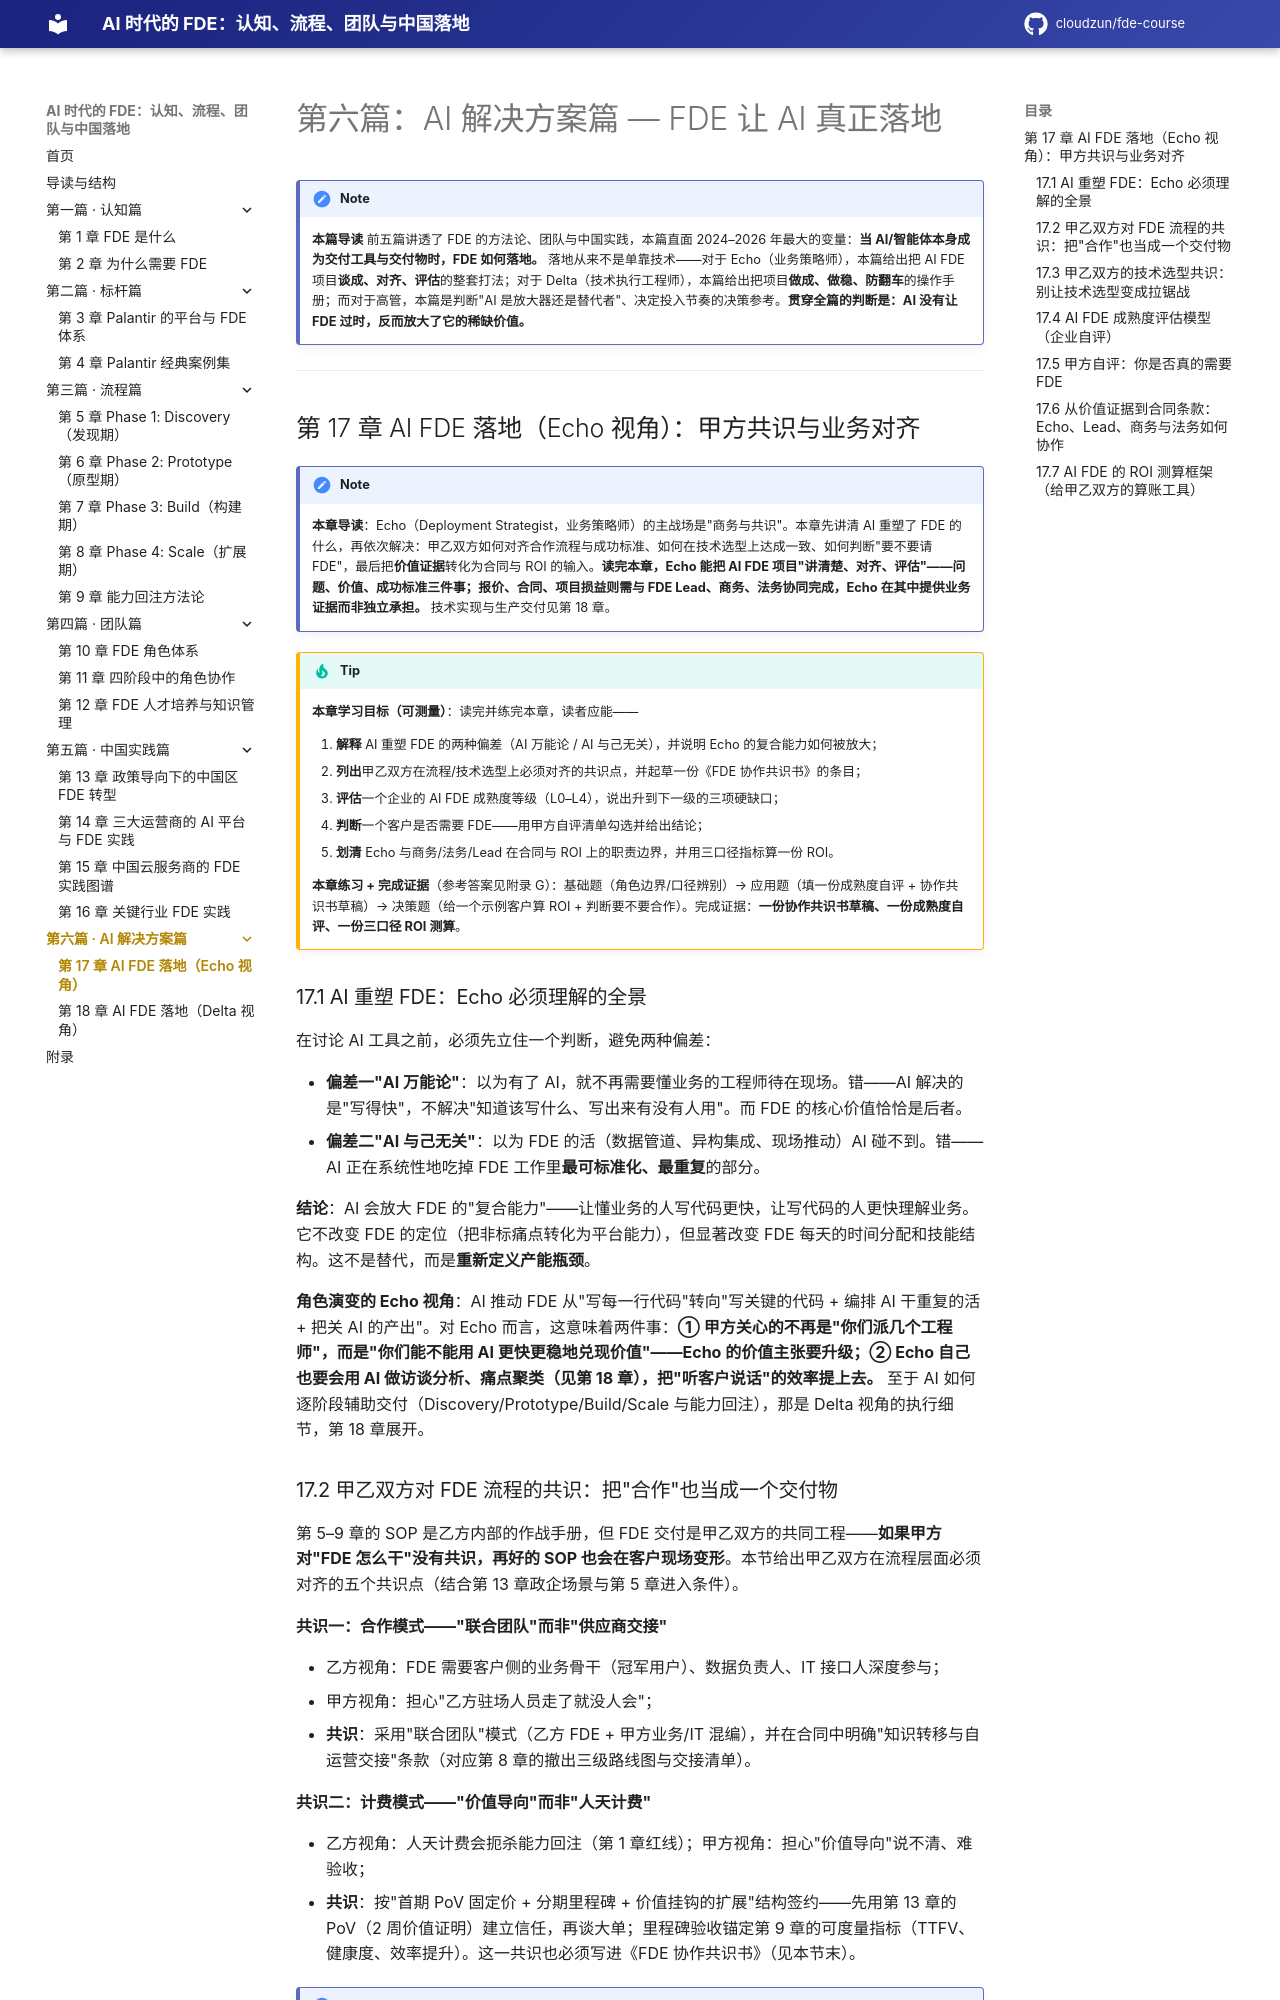

repository: cloudzun/fde-course · page: textbook/第17章_AI_FDE落地_Echo共识与对齐/index.html · generator: mkdocs

# 第六篇：AI 解决方案篇 — FDE 让 AI 真正落地

> [!NOTE]
> **本篇导读**
> 前五篇讲透了 FDE 的方法论、团队与中国实践，本篇直面 2024–2026 年最大的变量：**当 AI/智能体本身成为交付工具与交付物时，FDE 如何落地。** 落地从来不是单靠技术——对于 Echo（业务策略师），本篇给出把 AI FDE 项目**谈成、对齐、评估**的整套打法；对于 Delta（技术执行工程师），本篇给出把项目**做成、做稳、防翻车**的操作手册；而对于高管，本篇是判断"AI 是放大器还是替代者"、决定投入节奏的决策参考。**贯穿全篇的判断是：AI 没有让 FDE 过时，反而放大了它的稀缺价值。**

---

## 第 17 章 AI FDE 落地（Echo 视角）：甲方共识与业务对齐

> [!NOTE]
> **本章导读**：Echo（Deployment Strategist，业务策略师）的主战场是"商务与共识"。本章先讲清 AI 重塑了 FDE 的什么，再依次解决：甲乙双方如何对齐合作流程与成功标准、如何在技术选型上达成一致、如何判断"要不要请 FDE"，最后把**价值证据**转化为合同与 ROI 的输入。**读完本章，Echo 能把 AI FDE 项目"讲清楚、对齐、评估"——问题、价值、成功标准三件事；报价、合同、项目损益则需与 FDE Lead、商务、法务协同完成，Echo 在其中提供业务证据而非独立承担。** 技术实现与生产交付见第 18 章。

> [!TIP]
> **本章学习目标（可测量）**：读完并练完本章，读者应能——
> 1. **解释** AI 重塑 FDE 的两种偏差（AI 万能论 / AI 与己无关），并说明 Echo 的复合能力如何被放大；
> 2. **列出**甲乙双方在流程/技术选型上必须对齐的共识点，并起草一份《FDE 协作共识书》的条目；
> 3. **评估**一个企业的 AI FDE 成熟度等级（L0–L4），说出升到下一级的三项硬缺口；
> 4. **判断**一个客户是否需要 FDE——用甲方自评清单勾选并给出结论；
> 5. **划清** Echo 与商务/法务/Lead 在合同与 ROI 上的职责边界，并用三口径指标算一份 ROI。
>
> **本章练习 + 完成证据**（参考答案见附录 G）：基础题（角色边界/口径辨别）→ 应用题（填一份成熟度自评 + 协作共识书草稿）→ 决策题（给一个示例客户算 ROI + 判断要不要合作）。完成证据：**一份协作共识书草稿、一份成熟度自评、一份三口径 ROI 测算**。

### 17.1 AI 重塑 FDE：Echo 必须理解的全景

在讨论 AI 工具之前，必须先立住一个判断，避免两种偏差：

- **偏差一"AI 万能论"**：以为有了 AI，就不再需要懂业务的工程师待在现场。错——AI 解决的是"写得快"，不解决"知道该写什么、写出来有没有人用"。而 FDE 的核心价值恰恰是后者。
- **偏差二"AI 与己无关"**：以为 FDE 的活（数据管道、异构集成、现场推动）AI 碰不到。错——AI 正在系统性地吃掉 FDE 工作里**最可标准化、最重复**的部分。

**结论**：AI 会放大 FDE 的"复合能力"——让懂业务的人写代码更快，让写代码的人更快理解业务。它不改变 FDE 的定位（把非标痛点转化为平台能力），但显著改变 FDE 每天的时间分配和技能结构。这不是替代，而是**重新定义产能瓶颈**。

**角色演变的 Echo 视角**：AI 推动 FDE 从"写每一行代码"转向"写关键的代码 + 编排 AI 干重复的活 + 把关 AI 的产出"。对 Echo 而言，这意味着两件事：**① 甲方关心的不再是"你们派几个工程师"，而是"你们能不能用 AI 更快更稳地兑现价值"——Echo 的价值主张要升级；② Echo 自己也要会用 AI 做访谈分析、痛点聚类（见第 18 章），把"听客户说话"的效率提上去。** 至于 AI 如何逐阶段辅助交付（Discovery/Prototype/Build/Scale 与能力回注），那是 Delta 视角的执行细节，第 18 章展开。
